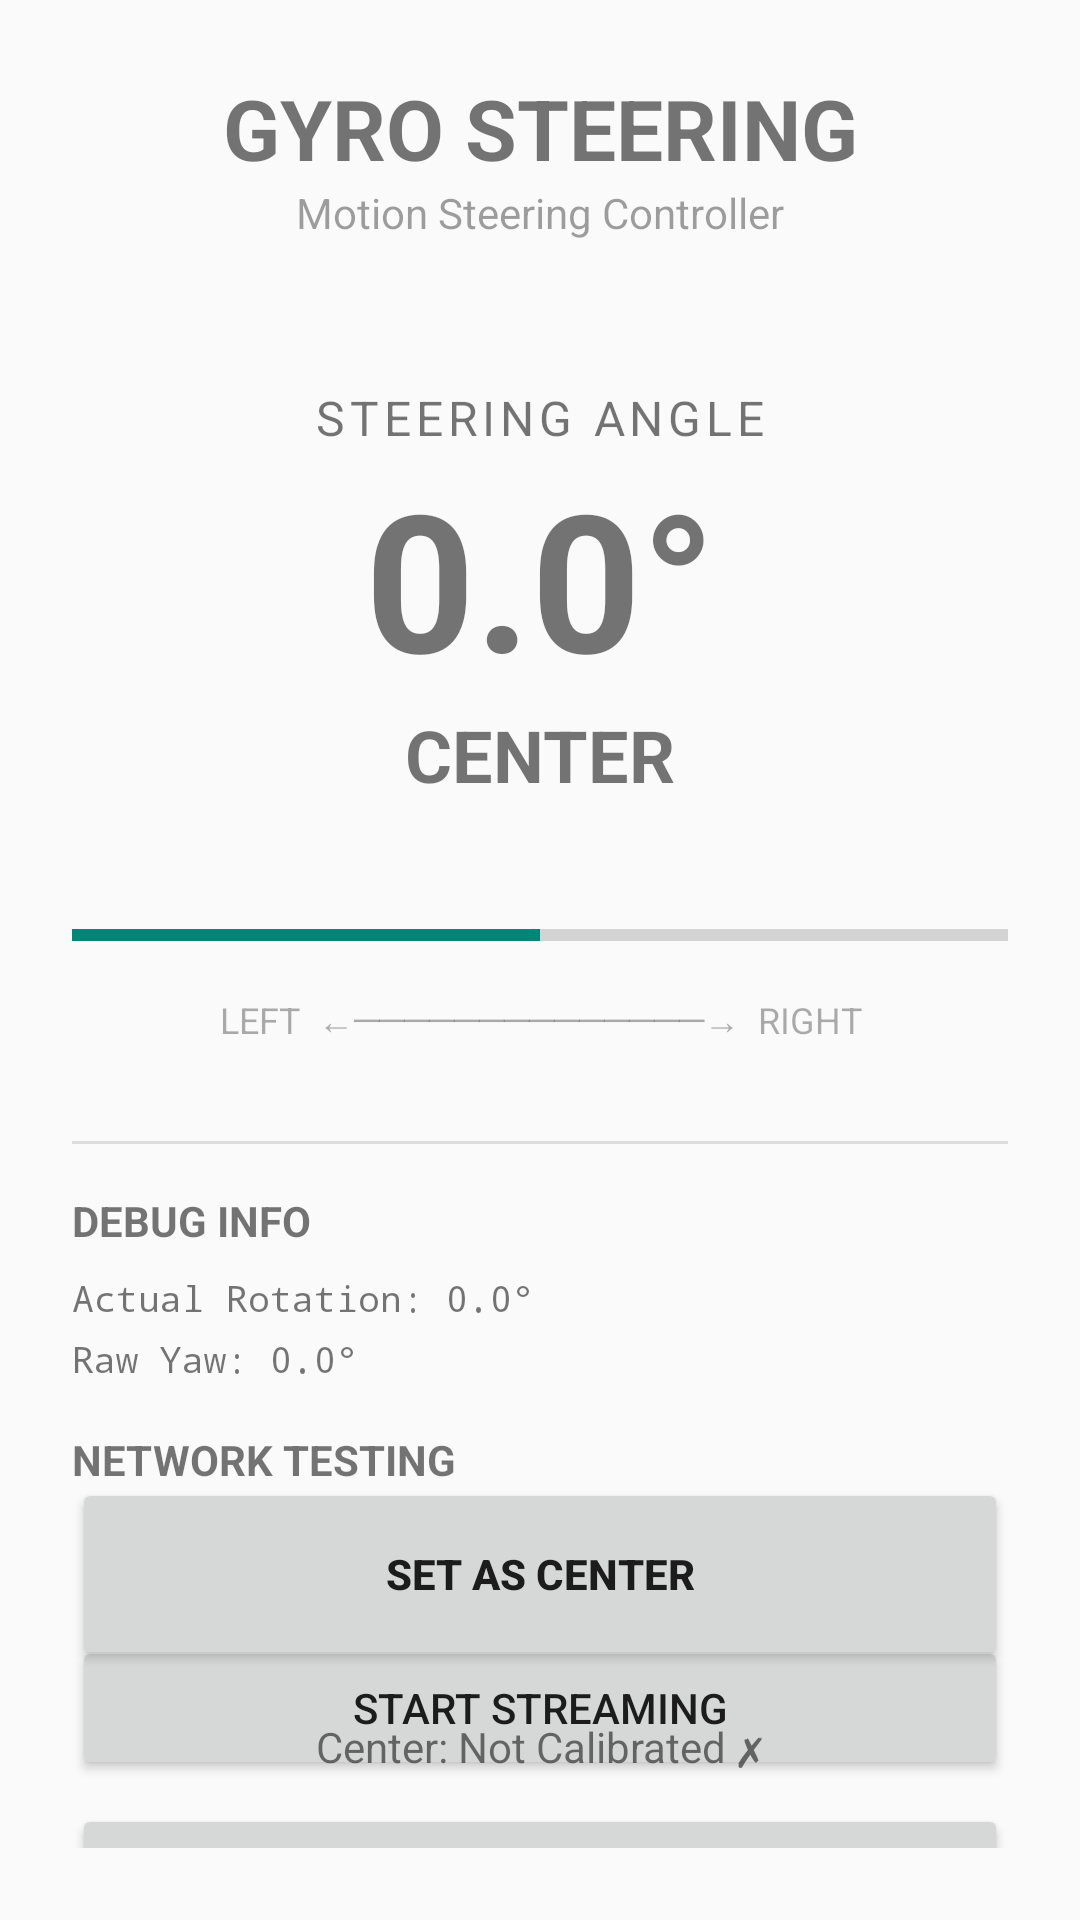

Reconstruct the res/layout file that produces this screen, plus the resources it refers to.
<!-- AndroidManifest.xml: application theme Theme.AppCompat.Light.DarkActionBar -->
<!-- res/layout/activity_main.xml -->
<?xml version="1.0" encoding="utf-8"?>
<androidx.constraintlayout.widget.ConstraintLayout xmlns:android="http://schemas.android.com/apk/res/android"
    xmlns:app="http://schemas.android.com/apk/res-auto"
    xmlns:tools="http://schemas.android.com/tools"
    android:layout_width="match_parent"
    android:layout_height="match_parent"
    android:padding="24dp"
    tools:context=".MainActivity">

    <TextView
        android:id="@+id/tvTitle"
        android:layout_width="wrap_content"
        android:layout_height="wrap_content"
        android:text="GYRO STEERING"
        android:textSize="28sp"
        android:textStyle="bold"
        app:layout_constraintEnd_toEndOf="parent"
        app:layout_constraintStart_toStartOf="parent"
        app:layout_constraintTop_toTopOf="parent" />

    <TextView
        android:id="@+id/tvSubtitle"
        android:layout_width="wrap_content"
        android:layout_height="wrap_content"
        android:text="Motion Steering Controller"
        android:alpha="0.7"
        app:layout_constraintEnd_toEndOf="parent"
        app:layout_constraintStart_toStartOf="parent"
        app:layout_constraintTop_toBottomOf="@id/tvTitle" />

    <LinearLayout
        android:id="@+id/llDisplay"
        android:layout_width="wrap_content"
        android:layout_height="wrap_content"
        android:layout_marginTop="48dp"
        android:gravity="center"
        android:orientation="vertical"
        app:layout_constraintEnd_toEndOf="parent"
        app:layout_constraintStart_toStartOf="parent"
        app:layout_constraintTop_toBottomOf="@id/tvSubtitle">

        <TextView
            android:layout_width="wrap_content"
            android:layout_height="wrap_content"
            android:text="STEERING ANGLE"
            android:textSize="16sp"
            android:letterSpacing="0.1" />

        <TextView
            android:id="@+id/tvSteeringValue"
            android:layout_width="wrap_content"
            android:layout_height="wrap_content"
            android:text="0.0°"
            android:textSize="64sp"
            android:textStyle="bold" />

        <TextView
            android:id="@+id/tvDirection"
            android:layout_width="wrap_content"
            android:layout_height="wrap_content"
            android:text="CENTER"
            android:textSize="24sp"
            android:textStyle="bold" />
    </LinearLayout>

    <LinearLayout
        android:id="@+id/llIndicator"
        android:layout_width="match_parent"
        android:layout_height="wrap_content"
        android:layout_marginTop="32dp"
        android:gravity="center"
        android:orientation="vertical"
        app:layout_constraintTop_toBottomOf="@id/llDisplay">

        <ProgressBar
            android:id="@+id/pbSteering"
            style="?android:attr/progressBarStyleHorizontal"
            android:layout_width="match_parent"
            android:layout_height="24dp"
            android:max="180"
            android:progress="90" />

        <TextView
            android:layout_width="match_parent"
            android:layout_height="wrap_content"
            android:layout_marginTop="8dp"
            android:text="LEFT  ←──────────────→  RIGHT"
            android:textAlignment="center"
            android:textSize="12sp"
            android:alpha="0.6" />
    </LinearLayout>

    <View
        android:id="@+id/divider"
        android:layout_width="match_parent"
        android:layout_height="1dp"
        android:layout_marginTop="32dp"
        android:background="?android:attr/listDivider"
        app:layout_constraintTop_toBottomOf="@id/llIndicator" />

    <TextView
        android:id="@+id/tvDebugInfo"
        android:layout_width="wrap_content"
        android:layout_height="wrap_content"
        android:layout_marginTop="16dp"
        android:text="DEBUG INFO"
        android:textStyle="bold"
        app:layout_constraintStart_toStartOf="parent"
        app:layout_constraintTop_toBottomOf="@id/divider" />

    <TextView
        android:id="@+id/tvActualRotation"
        android:layout_width="wrap_content"
        android:layout_height="wrap_content"
        android:layout_marginTop="8dp"
        android:text="Actual Rotation: 0.0°"
        android:textSize="12sp"
        android:fontFamily="monospace"
        app:layout_constraintStart_toStartOf="parent"
        app:layout_constraintTop_toBottomOf="@id/tvDebugInfo" />

    <TextView
        android:id="@+id/tvRawYaw"
        android:layout_width="wrap_content"
        android:layout_height="wrap_content"
        android:layout_marginTop="4dp"
        android:text="Raw Yaw: 0.0°"
        android:textSize="12sp"
        android:fontFamily="monospace"
        app:layout_constraintStart_toStartOf="parent"
        app:layout_constraintTop_toBottomOf="@id/tvActualRotation" />

    <LinearLayout
        android:id="@+id/llUdpControls"
        android:layout_width="match_parent"
        android:layout_height="wrap_content"
        android:layout_marginTop="16dp"
        android:orientation="vertical"
        app:layout_constraintTop_toBottomOf="@id/tvRawYaw"
        app:layout_constraintStart_toStartOf="parent">
        
        <TextView
            android:layout_width="wrap_content"
            android:layout_height="wrap_content"
            android:text="NETWORK TESTING"
            android:textStyle="bold" />

        <LinearLayout
            android:layout_width="match_parent"
            android:layout_height="wrap_content"
            android:orientation="horizontal"
            android:layout_marginTop="8dp">

            <EditText
                android:id="@+id/etIpAddress"
                android:layout_width="0dp"
                android:layout_height="wrap_content"
                android:layout_weight="2"
                android:hint="Laptop IP"
                android:text="192.168.1.100"
                android:inputType="textUri" />

            <EditText
                android:id="@+id/etPort"
                android:layout_width="0dp"
                android:layout_height="wrap_content"
                android:layout_weight="1"
                android:hint="Port"
                android:text="5005"
                android:inputType="number" />
        </LinearLayout>
        
        <Button
            android:id="@+id/btnToggleStream"
            android:layout_width="match_parent"
            android:layout_height="wrap_content"
            android:text="START STREAMING" />

        <Button
            android:id="@+id/btnSendTestPacket"
            android:layout_width="match_parent"
            android:layout_height="wrap_content"
            android:layout_marginTop="8dp"
            android:text="SEND TEST PACKET" />

        <TextView
            android:id="@+id/tvNetworkStatus"
            android:layout_width="match_parent"
            android:layout_height="wrap_content"
            android:text="Ready"
            android:textAlignment="center"
            android:layout_marginTop="4dp"
            android:textStyle="bold" />
    </LinearLayout>

    <Button
        android:id="@+id/btnSetCenter"
        android:layout_width="match_parent"
        android:layout_height="64dp"
        android:layout_marginBottom="16dp"
        android:text="SET AS CENTER"
        android:textStyle="bold"
        app:layout_constraintBottom_toTopOf="@id/tvCalibratedStatus" />

    <TextView
        android:id="@+id/tvCalibratedStatus"
        android:layout_width="wrap_content"
        android:layout_height="wrap_content"
        android:layout_marginBottom="24dp"
        android:text="Center: Not Calibrated ✗"
        app:layout_constraintBottom_toBottomOf="parent"
        app:layout_constraintEnd_toEndOf="parent"
        app:layout_constraintStart_toStartOf="parent" />
</androidx.constraintlayout.widget.ConstraintLayout>
<!-- resources referenced by this layout -->
<resources>

</resources>
